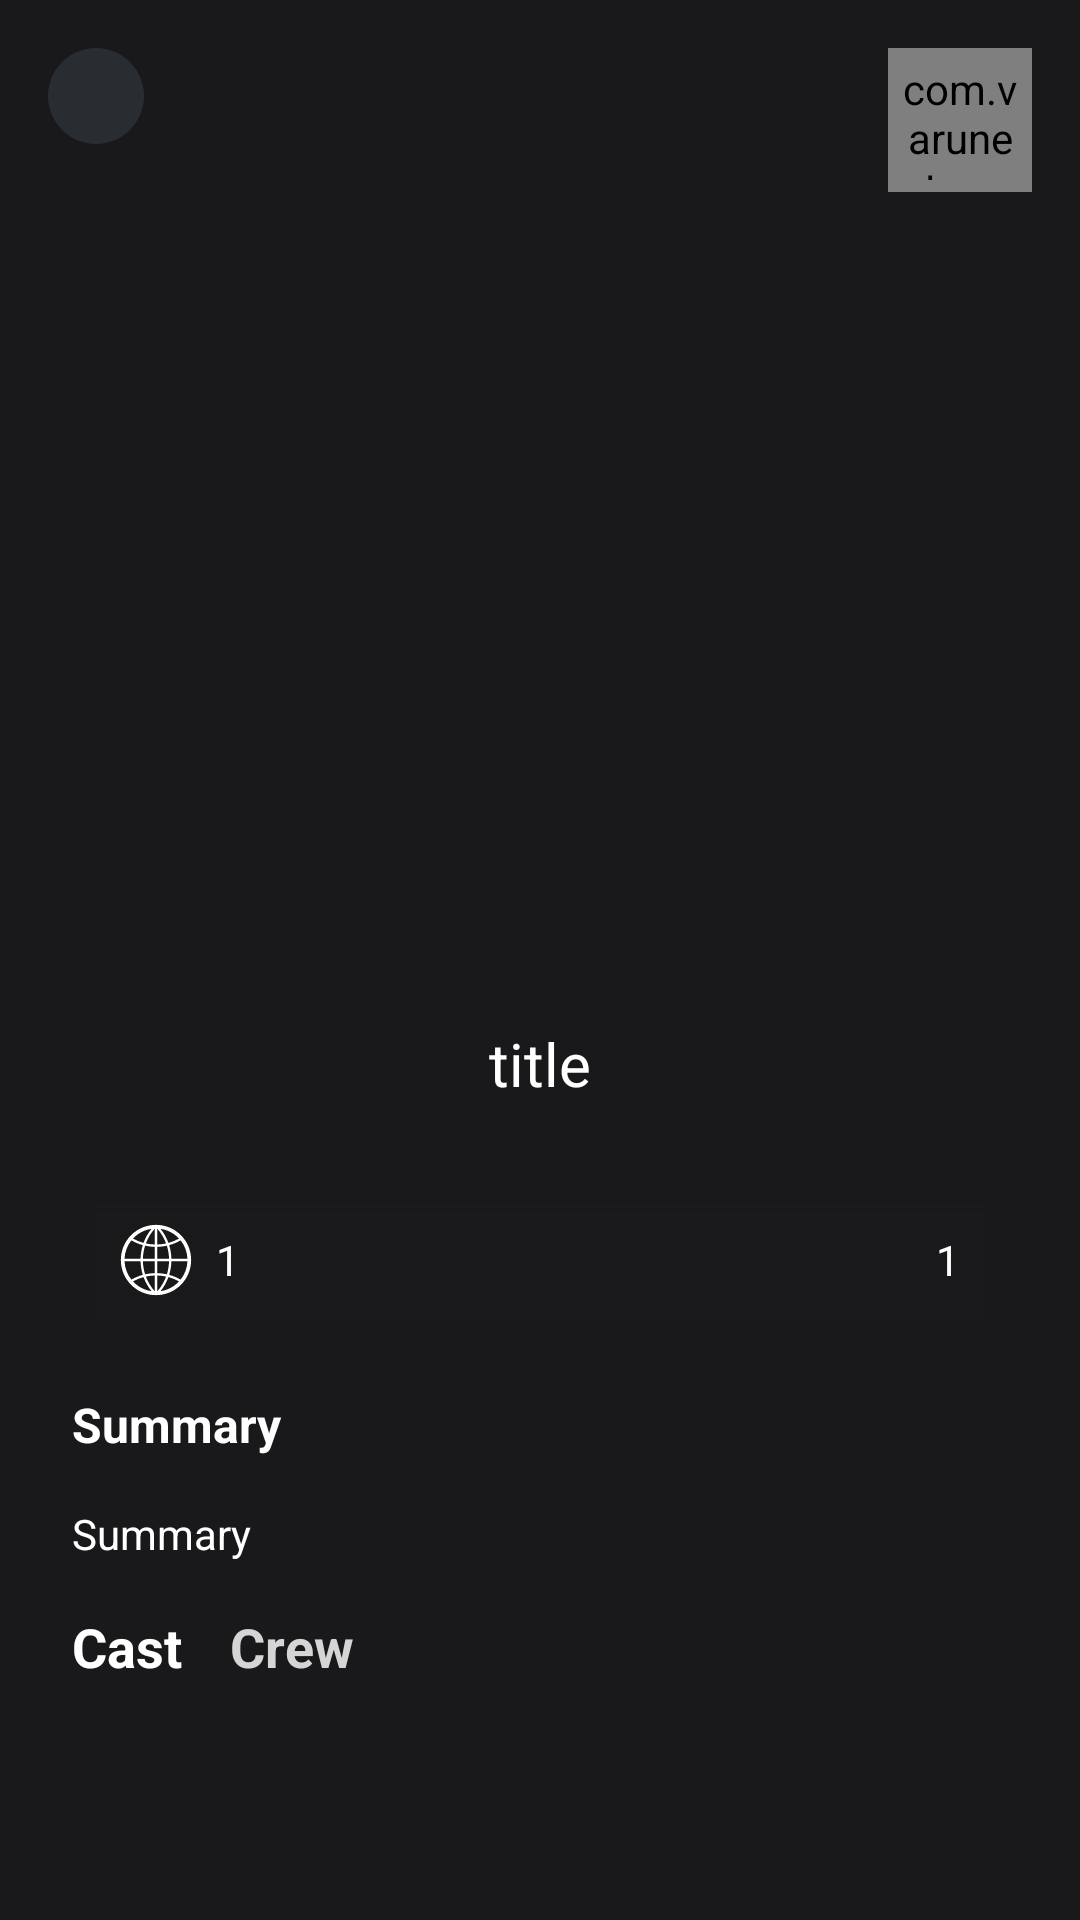

Android layout source for this screen:
<!-- AndroidManifest.xml: application theme Theme.AbolMovie -->
<!-- res/layout/fragment_detail.xml -->
<?xml version="1.0" encoding="utf-8"?>
<androidx.constraintlayout.widget.ConstraintLayout xmlns:android="http://schemas.android.com/apk/res/android"
    xmlns:app="http://schemas.android.com/apk/res-auto"
    xmlns:tools="http://schemas.android.com/tools"
    android:layout_width="match_parent"
    tools:context=".detailScreen.DetailFragment"
    android:layout_height="match_parent">

    <androidx.core.widget.NestedScrollView
        android:id="@+id/nestedScrollView"
        android:layout_width="match_parent"
        android:layout_height="match_parent"
        android:background="@color/main_background"
        app:layout_constraintBottom_toBottomOf="parent"
        app:layout_constraintEnd_toEndOf="parent"
        app:layout_constraintStart_toStartOf="parent"
        app:layout_constraintTop_toTopOf="parent">

        <androidx.constraintlayout.widget.ConstraintLayout
            android:id="@+id/constraintLayout0"
            android:layout_width="match_parent"
            android:layout_height="wrap_content"
            android:orientation="vertical">

            <androidx.constraintlayout.widget.ConstraintLayout
                android:id="@+id/constraintLayout_image"
                android:layout_width="match_parent"
                android:layout_height="400dp"
                app:layout_constraintEnd_toEndOf="parent"
                app:layout_constraintStart_toStartOf="parent"
                app:layout_constraintTop_toTopOf="parent">

                <ImageView
                    android:id="@+id/img_backImage"
                    android:layout_width="match_parent"
                    android:layout_height="match_parent"
                    android:alpha="0.1"
                    android:scaleType="centerCrop"
                    app:layout_constraintBottom_toBottomOf="parent"
                    app:layout_constraintEnd_toEndOf="parent"
                    app:layout_constraintStart_toStartOf="parent"
                    app:layout_constraintTop_toTopOf="parent" />

                <ImageView
                    android:id="@+id/img_poster"
                    android:layout_width="200dp"
                    android:layout_height="250dp"
                    app:layout_constraintBottom_toBottomOf="@+id/img_backImage"
                    app:layout_constraintEnd_toEndOf="parent"
                    app:layout_constraintStart_toStartOf="parent"
                    app:layout_constraintTop_toTopOf="parent"
                    tools:srcCompat="@tools:sample/avatars" />

                <TextView
                    android:id="@+id/txt_title"
                    android:layout_width="0dp"
                    android:layout_height="wrap_content"
                    android:layout_marginTop="16dp"
                    android:maxLines="2"
                    android:text="title"
                    android:textAlignment="center"
                    android:textColor="@color/white"
                    android:textSize="20sp"
                    app:layout_constraintEnd_toEndOf="@+id/img_poster"
                    app:layout_constraintStart_toStartOf="@+id/img_poster"
                    app:layout_constraintTop_toBottomOf="@+id/img_poster" />

                <ImageView
                    android:id="@+id/img_backToHome"
                    android:layout_width="32dp"
                    android:layout_height="32dp"
                    android:layout_marginStart="16dp"
                    android:layout_marginTop="16dp"
                    android:background="@drawable/shape_back_detail"
                    android:padding="4dp"
                    android:src="@drawable/ic_round_arrow_back_24"
                    app:layout_constraintStart_toStartOf="parent"
                    app:layout_constraintTop_toTopOf="parent"
                    app:tint="@color/white" />

                <com.varunest.sparkbutton.SparkButton
                    android:layout_width="48dp"
                    android:layout_height="48dp"
                    android:layout_marginTop="16dp"
                    android:layout_marginEnd="16dp"
                    android:padding="4dp"
                    app:layout_constraintEnd_toEndOf="parent"
                    app:layout_constraintTop_toTopOf="parent"
                    app:sparkbutton_activeImage="@drawable/ic_heart_selected"
                    app:sparkbutton_iconSize="24dp"
                    app:sparkbutton_inActiveImage="@drawable/ic_heart_not_selected"
                    app:sparkbutton_primaryColor="@color/red"
                    app:sparkbutton_secondaryColor="@color/red"
                    tools:ignore="SpeakableTextPresentCheck" />

            </androidx.constraintlayout.widget.ConstraintLayout>

            <LinearLayout
                android:id="@+id/linearLayout2"
                android:layout_width="match_parent"
                android:layout_height="wrap_content"
                android:layout_marginStart="32dp"
                android:layout_marginEnd="32dp"
                android:background="@drawable/shape_bg_shadow"
                android:orientation="horizontal"
                android:padding="8dp"
                app:layout_constraintEnd_toEndOf="parent"
                app:layout_constraintStart_toStartOf="parent"
                app:layout_constraintTop_toBottomOf="@+id/constraintLayout_image">

                <TextView
                    android:id="@+id/txt_time"
                    android:layout_width="wrap_content"
                    android:layout_height="wrap_content"
                    android:layout_weight="1"
                    android:drawablePadding="8dp"
                    android:gravity="center_vertical"
                    android:text="1"
                    android:textColor="@color/white"
                    app:drawableStartCompat="@drawable/ic_language_planet_icon"
                    app:drawableTint="@color/white" />

                <TextView
                    android:id="@+id/txt_release"
                    android:layout_width="wrap_content"
                    android:layout_height="wrap_content"
                    android:drawablePadding="8dp"
                    android:gravity="center_vertical"
                    android:text="1"
                    android:textColor="@color/white"
                    app:drawableStartCompat="@drawable/ic_round_calendar_today_24"
                    app:drawableTint="@color/white" />

            </LinearLayout>

            <TextView
                android:id="@+id/txtMovieSummary"
                android:layout_width="0dp"
                android:layout_height="wrap_content"
                android:layout_margin="24dp"
                android:drawablePadding="8dp"
                android:text="Summary"
                android:textColor="@color/white"
                android:textSize="16sp"
                android:textStyle="bold"
                app:layout_constraintEnd_toEndOf="parent"
                app:layout_constraintStart_toStartOf="parent"
                app:layout_constraintTop_toBottomOf="@+id/linearLayout2" />

            <TextView
                android:id="@+id/txtInfoMovie"
                android:layout_width="0dp"
                android:layout_height="wrap_content"
                android:layout_marginTop="16dp"
                android:drawablePadding="8dp"
                android:text="Summary"
                android:textColor="@color/white"
                app:layout_constraintEnd_toEndOf="@+id/txtMovieSummary"
                app:layout_constraintStart_toStartOf="@+id/txtMovieSummary"
                app:layout_constraintTop_toBottomOf="@+id/txtMovieSummary" />

            <TextView
                android:id="@+id/txt_cast"
                android:layout_width="wrap_content"
                android:layout_height="wrap_content"
                android:layout_marginTop="16dp"
                android:text="Cast"
                android:textColor="@color/white"
                android:textSize="18sp"
                android:textStyle="bold"
                app:layout_constraintStart_toStartOf="@+id/txtInfoMovie"
                app:layout_constraintTop_toBottomOf="@+id/txtInfoMovie" />

            <TextView
                android:id="@+id/txt_crew"
                android:layout_width="wrap_content"
                android:layout_height="wrap_content"
                android:layout_marginStart="16dp"
                android:text="Crew"
                android:textColor="@color/gray"
                android:textSize="18sp"
                android:textStyle="bold"
                app:layout_constraintBottom_toBottomOf="@+id/txt_cast"
                app:layout_constraintStart_toEndOf="@+id/txt_cast" />

            <androidx.recyclerview.widget.RecyclerView
                android:id="@+id/recycler_cast"
                android:layout_width="match_parent"
                android:layout_height="160dp"
                android:layout_marginTop="16dp"
                android:clipToPadding="false"
                android:paddingStart="8dp"
                android:paddingEnd="8dp"
                app:layout_constraintBottom_toTopOf="@+id/txt_recommended"
                app:layout_constraintEnd_toEndOf="parent"
                app:layout_constraintStart_toStartOf="parent"
                app:layout_constraintTop_toBottomOf="@+id/txt_cast"
                tools:listitem="@layout/item_recycler_credits" />

            <TextView
                android:id="@+id/txt_recommended"
                android:layout_width="0dp"
                android:layout_height="wrap_content"
                android:layout_marginTop="24dp"
                android:layout_marginEnd="24dp"
                android:layout_marginStart="24dp"
                android:drawablePadding="8dp"
                android:text="Recommendations"
                android:textColor="@color/white"
                android:textSize="16sp"
                android:textStyle="bold"
                app:layout_constraintEnd_toEndOf="parent"
                app:layout_constraintBottom_toTopOf="@+id/recycler_recommend"
                app:layout_constraintStart_toStartOf="parent"
                app:layout_constraintTop_toBottomOf="@+id/recycler_cast" />

            <androidx.recyclerview.widget.RecyclerView
                android:id="@+id/recycler_recommend"
                android:layout_width="match_parent"
                android:layout_height="match_parent"
                android:layout_marginTop="8dp"
                android:clipToPadding="false"
                android:minHeight="180dp"
                android:paddingStart="16dp"
                android:paddingEnd="16dp"
                app:layout_constraintEnd_toEndOf="parent"
                app:layout_constraintStart_toStartOf="parent"
                app:layout_constraintBottom_toBottomOf="parent"
                app:layout_constraintTop_toBottomOf="@+id/txt_recommended" />

        </androidx.constraintlayout.widget.ConstraintLayout>

    </androidx.core.widget.NestedScrollView>
</androidx.constraintlayout.widget.ConstraintLayout>
<!-- res/layout/item_recycler_credits.xml (included above) -->
<?xml version="1.0" encoding="utf-8"?>
<androidx.constraintlayout.widget.ConstraintLayout xmlns:android="http://schemas.android.com/apk/res/android"
    xmlns:app="http://schemas.android.com/apk/res-auto"
    android:layout_width="100dp"
    android:layout_height="160dp"
    android:layout_margin="4dp">

    <ImageView
        android:id="@+id/imageView"
        android:layout_width="90dp"
        android:layout_height="90dp"
        android:padding="8dp"
        app:layout_constraintEnd_toEndOf="parent"
        app:layout_constraintStart_toStartOf="parent"
        app:layout_constraintTop_toTopOf="parent" />

    <TextView
        android:id="@+id/txtNameActor"
        android:layout_width="wrap_content"
        android:layout_height="wrap_content"
        android:layout_marginTop="16dp"
        android:text="No_name"
        android:textColor="@color/white"
        android:textSize="10sp"
        app:layout_constraintEnd_toEndOf="parent"
        app:layout_constraintStart_toStartOf="parent"
        app:layout_constraintTop_toBottomOf="@+id/imageView" />

    <TextView
        android:id="@+id/txtNameCharacter"
        android:layout_width="wrap_content"
        android:layout_height="wrap_content"
        android:layout_marginTop="16dp"
        android:maxLines="1"
        android:text="No_name"
        android:textColor="@color/gray"
        android:textSize="10sp"
        app:layout_constraintEnd_toEndOf="parent"
        app:layout_constraintStart_toStartOf="parent"
        app:layout_constraintTop_toBottomOf="@+id/txtNameActor" />

</androidx.constraintlayout.widget.ConstraintLayout>
<!-- resources referenced by this layout -->
<resources>
  <color name="gray">#D5D5D5</color>
  <color name="main_background">#19191b</color>
  <color name="red">#FF3D00</color>
  <color name="white">#FFFFFFFF</color>
  <!-- drawable ic_language_planet_icon (drawable) -->
  <vector android:height="24dp" android:viewportHeight="512"
      android:viewportWidth="512" android:width="24dp" xmlns:android="http://schemas.android.com/apk/res/android">
      <path android:fillColor="#FF000000" android:pathData="M256,6C117.9,6 6,117.9 6,256s111.9,250 250,250s250,-111.9 250,-250S394.1,6 256,6zM223.7,34.5c-24.3,30.2 -43.2,63.9 -56.2,99.7c-26,-7 -51.4,-17.2 -75.5,-30.6C126,67.1 172,41.9 223.7,34.5zM80.8,116.7c25.9,14.7 53.2,25.9 81.3,33.5c-9.7,31.2 -15.1,63.9 -15.9,97.3H32.3C34.1,198.2 52,152.9 80.8,116.7zM32.3,264.4h113.9c0.8,33.5 6.2,66.1 15.9,97.3c-28.1,7.7 -55.4,18.8 -81.3,33.5C52,359.1 34.1,313.8 32.3,264.4zM92,408.3c24.1,-13.3 49.4,-23.5 75.5,-30.6c13.1,35.9 32,69.5 56.2,99.7C172,470 126,444.9 92,408.3zM247.6,479.6c-27.8,-31.5 -49.2,-67.3 -63.6,-105.9c20.9,-4.5 42.2,-7.1 63.6,-7.6V479.6zM247.6,349.3c-23.2,0.5 -46.3,3.4 -69.1,8.4c-9.4,-29.9 -14.6,-61.2 -15.4,-93.3h84.5V349.3zM247.6,247.6h-84.5c0.8,-32.1 6,-63.4 15.4,-93.3c22.7,5.1 45.9,7.9 69.1,8.4V247.6zM247.6,145.8c-21.3,-0.5 -42.6,-3.1 -63.6,-7.6c14.3,-38.6 35.7,-74.4 63.6,-105.9V145.8zM479.7,247.6h-114c-0.8,-32.9 -6.1,-65.6 -15.9,-97.3c28.2,-7.7 55.6,-18.9 81.5,-33.6C460,152.9 477.9,198.2 479.7,247.6zM420,103.7c-24.1,13.4 -49.6,23.6 -75.7,30.6c-12.9,-35.4 -31.6,-69.2 -56.1,-99.8C340,41.9 386,67.1 420,103.7zM264.5,32.4c28.2,31.9 49.3,67.9 63.4,105.9c-20.9,4.5 -42.1,7 -63.4,7.6V32.4zM264.5,162.7c23.1,-0.5 46.2,-3.3 68.9,-8.4c9.5,30.3 14.7,61.7 15.4,93.2h-84.3V162.7zM264.5,264.4h84.3c-0.8,31.5 -5.9,62.9 -15.4,93.2c-22.7,-5 -45.7,-7.8 -68.9,-8.4V264.4zM264.5,366.2c21.3,0.5 42.5,3 63.4,7.6c-14.1,38 -35.2,74 -63.4,105.9V366.2zM288.3,477.5c24.5,-30.6 43.2,-64.4 56.1,-99.8c26.1,7 51.5,17.2 75.7,30.6C386,444.9 340,470.1 288.3,477.5zM431.2,395.3c-25.9,-14.7 -53.3,-25.9 -81.5,-33.6c9.8,-31.6 15.1,-64.4 15.9,-97.3h114C477.9,313.8 460,359.1 431.2,395.3z"/>
  </vector>
  <!-- drawable shape_back_detail (drawable) -->
  <?xml version="1.0" encoding="utf-8"?>
  <shape android:shape="oval" xmlns:android="http://schemas.android.com/apk/res/android">
  <solid android:color="#282d32" />
  </shape>
  <!-- drawable shape_bg_shadow (drawable) -->
  <?xml version="1.0" encoding="utf-8"?>
  <shape android:shape="rectangle" xmlns:android="http://schemas.android.com/apk/res/android">
  
      <gradient android:startColor="#19191b" android:centerColor="#4a19191b"
          android:endColor="@android:color/transparent" android:angle="90"/>
  </shape>
  <style name="Theme.AbolMovie" parent="Theme.MaterialComponents.DayNight.NoActionBar">
          
              
              <item name="colorPrimary">@color/white</item>
              
              <item name="android:statusBarColor">@color/main_background</item>
      </style>
</resources>
